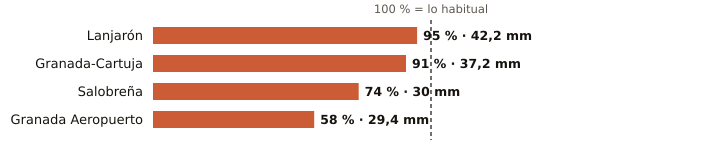

Data behind this chart, as committed beside it:
estacion, provincia, indicativo, mm_otono, referencia_mm, pct, periodo_referencia, hasta, hora
Lanjarón, Granada, 6258X, 42.2, 44.2, 95, 2010-2025, 2026-10-19, 21
Granada-Cartuja, Granada, 5515X, 37.2, 40.9, 91, 2010-2025, 2026-10-19, 22
Salobreña, Granada, 6267X, 30.0, 40.5, 74, 2009-2025, 2026-10-19, 21
Granada Aeropuerto, Granada, 5530E, 29.4, 50.5, 58, 1991-2020, 2026-10-19, 22
